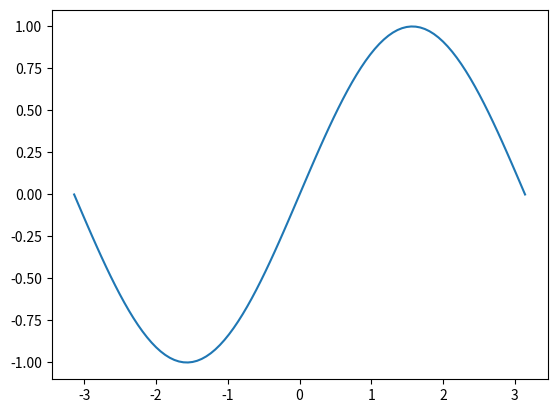

Python code for this plot:
import matplotlib
matplotlib.use('Agg')
import matplotlib.pyplot as plt
import numpy as np
x=np.linspace(-np.pi, np.pi, 100)
y=np.sin(x)
plt.plot(x,y)
plt.savefig('out.png')

